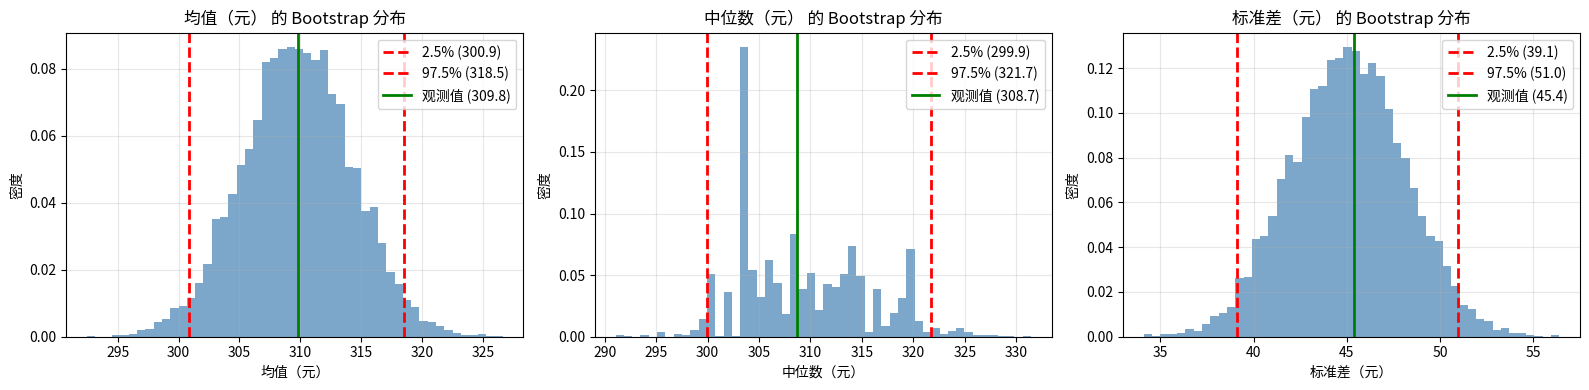

The matplotlib source for this figure:
"""
示例：Bootstrap 多统计量置信区间——均值、中位数、标准差。

本例演示如何用 Bootstrap 同时构造多个统计量的 CI：
- 均值（Mean）
- 中位数（Median）
- 标准差（Std）

对比不同统计量的不确定性：均值 CI 更窄（更精确），中位数 CI 更宽（更稳健）。

运行方式：python3 chapters/week_08/examples/03_bootstrap_multiple.py
预期输出：
  - stdout 输出三个统计量的 Bootstrap CI
  - 生成 bootstrap_multiple_stats.png（三个子图对比）
"""
from __future__ import annotations

import numpy as np
import matplotlib.pyplot as plt


def bootstrap_ci_multiple(data: np.ndarray,
                          n_bootstrap: int = 10000,
                          conf_level: float = 0.95,
                          seed: int = 42) -> dict:
    """
    用 Bootstrap 构造多个统计量的置信区间。

    参数：
        data: 原始数据
        n_bootstrap: Bootstrap 次数
        conf_level: 置信水平
        seed: 随机种子

    返回：
        results: 字典，包含各统计量的 Bootstrap 分布和 CI
    """
    np.random.seed(seed)
    n = len(data)

    # 初始化
    boot_means = np.empty(n_bootstrap)
    boot_medians = np.empty(n_bootstrap)
    boot_stds = np.empty(n_bootstrap)

    for i in range(n_bootstrap):
        # 有放回地抽取 Bootstrap 样本
        boot_sample = np.random.choice(data, size=n, replace=True)

        # 计算统计量
        boot_means[i] = np.mean(boot_sample)
        boot_medians[i] = np.median(boot_sample)
        boot_stds[i] = np.std(boot_sample, ddof=1)

    # 计算 CI（百分位数法）
    alpha = 1 - conf_level
    percentiles = [100 * alpha / 2, 100 * (1 - alpha / 2)]

    results = {
        'mean': {
            'observed': np.mean(data),
            'distribution': boot_means,
            'ci': np.percentile(boot_means, percentiles)
        },
        'median': {
            'observed': np.median(data),
            'distribution': boot_medians,
            'ci': np.percentile(boot_medians, percentiles)
        },
        'std': {
            'observed': np.std(data, ddof=1),
            'distribution': boot_stds,
            'ci': np.percentile(boot_stds, percentiles)
        }
    }

    return results


def plot_multiple_bootstrap(results: dict,
                            output_path: str = 'bootstrap_multiple_stats.png') -> None:
    """
    可视化三个统计量的 Bootstrap 分布。

    参数：
        results: bootstrap_ci_multiple 返回的结果
        output_path: 输出图片路径
    """
    fig, axes = plt.subplots(1, 3, figsize=(16, 4))

    stat_names = ['mean', 'median', 'std']
    stat_labels = ['均值（元）', '中位数（元）', '标准差（元）']

    for i, (stat, label) in enumerate(zip(stat_names, stat_labels)):
        ax = axes[i]
        distribution = results[stat]['distribution']
        observed = results[stat]['observed']
        ci_low, ci_high = results[stat]['ci']

        # 直方图
        ax.hist(distribution, bins=50, density=True, alpha=0.7, color='steelblue')

        # 标注 CI
        ax.axvline(ci_low, color='red', linestyle='--', linewidth=2, label=f'2.5% ({ci_low:.1f})')
        ax.axvline(ci_high, color='red', linestyle='--', linewidth=2, label=f'97.5% ({ci_high:.1f})')
        ax.axvline(observed, color='green', linestyle='-', linewidth=2, label=f'观测值 ({observed:.1f})')

        ax.set_xlabel(label)
        ax.set_ylabel('密度')
        ax.set_title(f'{label} 的 Bootstrap 分布')
        ax.legend()
        ax.grid(True, alpha=0.3)

    plt.tight_layout()
    plt.savefig(output_path, dpi=150)
    plt.show()
    print(f"图片已保存：{output_path}")


def main() -> None:
    """主函数：Bootstrap 多统计量 CI。"""
    print("=== Bootstrap 多统计量置信区间 ===\n")

    # 模拟数据：新用户消费
    np.random.seed(42)
    new_users = np.random.normal(loc=315, scale=50, size=100)

    print("数据描述：")
    print(f"  样本量：n={len(new_users)}")
    print(f"  均值：{np.mean(new_users):.2f}")
    print(f"  中位数：{np.median(new_users):.2f}")
    print(f"  标准差：{np.std(new_users, ddof=1):.2f}")

    # Bootstrap 分析
    results = bootstrap_ci_multiple(new_users)

    # 打印结果
    print(f"\nBootstrap 95% CI（10000 次重采样）：")
    print(f"{'统计量':8s} {'观测值':>10s} {'95% CI 下界':>12s} {'95% CI 上界':>12s} {'CI 宽度':>10s}")
    print("-" * 60)

    for stat in ['mean', 'median', 'std']:
        observed = results[stat]['observed']
        ci_low, ci_high = results[stat]['ci']
        ci_width = ci_high - ci_low
        print(f"{stat.upper():8s} {observed:10.2f} {ci_low:12.2f} {ci_high:12.2f} {ci_width:10.2f}")

    # 对比分析
    mean_ci_width = results['mean']['ci'][1] - results['mean']['ci'][0]
    median_ci_width = results['median']['ci'][1] - results['median']['ci'][0]

    print(f"\n对比分析：")
    print(f"  均值 CI 宽度：{mean_ci_width:.2f}")
    print(f"  中位数 CI 宽度：{median_ci_width:.2f}")
    print(f"  中位数 CI 更宽约 {(median_ci_width / mean_ci_width - 1) * 100:.1f}%")
    print(f"\n解释：均值更精确（方差小），中位数更稳健（不受极端值影响）")

    # 可视化
    plot_multiple_bootstrap(results)


if __name__ == "__main__":
    main()
